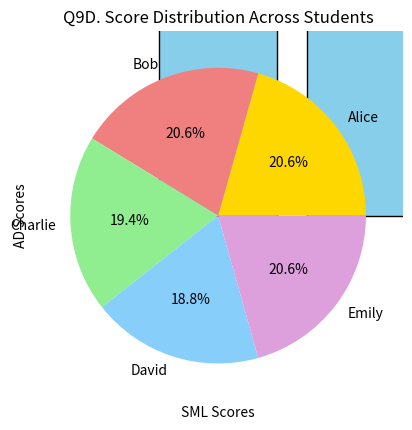

The matplotlib source for this figure:
"""
Question 9:
Given a dataset representing the performance scores of students in a class, Write Python
code using Matplotlib to perform the following tasks:
A. Create a bar graph showing the SML scores of each student.
B. Create a histogram showing the distribution of AD scores.
C. Create a scatter plot to visualize the relationship between SML and AD scores.
D. Create a pie chart to represent the distribution of scores across students.

| Students  |  SML_scores | AD_score  |
| Alice     |  85         | 80        |
| Bob       |  90         | 75        |
| Charlie   |  70         | 85        |
| David     |  80         | 70        |
| Emily     |  75         | 90        |
"""
import matplotlib.pyplot as plt

# Data
students = ['Alice', 'Bob', 'Charlie', 'David', 'Emily']
sml_scores = [85, 90, 70, 80, 75]

# A. Create a bar graph showing the SML scores of each student.
plt.bar(students, sml_scores, color='skyblue', edgecolor='black')
plt.xlabel('Students')
plt.ylabel('SML Scores')
plt.title('Q9A. SML Scores of Students')
plt.savefig('Q9A.png')      #Ignore this code fragment as it will just save data as img.
plt.show()

# B. Create a histogram showing the distribution of AD scores.
ad_scores = [80, 75, 85, 70, 90]

plt.hist(ad_scores, bins=10, color='salmon', edgecolor='black')
plt.xlabel('AD Scores')
plt.ylabel('Frequency')
plt.title('Q9B. Distribution of AD Scores')
plt.savefig('Q9B.png')      #Ignore this code fragment as it will just save data as img.
plt.show()

# C. Create a scatter plot to visualize the relationship between SML and AD scores.
ad_scores = [80, 75,  85, 70, 90]

plt.scatter(sml_scores, ad_scores, color='purple', marker='o')
plt.xlabel('SML Scores')
plt.ylabel('AD Scores')
plt.title('Q9C. Relationship between SML and AD Scores')
plt.savefig('Q9C.png')      #Ignore this code fragment as it will just save data as img.
plt.show()

# D. Create a pie chart to represent the distribution of scores across students.
total_scores = [165, 165, 155, 150, 165]

plt.pie(total_scores, labels=students, autopct='%1.1f%%', colors=['gold', 'lightcoral', 'lightgreen', 'lightskyblue', 'plum'])
plt.title('Q9D. Score Distribution Across Students')
plt.savefig('Q9D.png')      #Ignore this code fragment as it will just save data as img.
plt.show()
